Image classification data set "G1020" (chrispan68/COS429FinalProject on GitHub). Class labels (2): glaucoma, healthy.

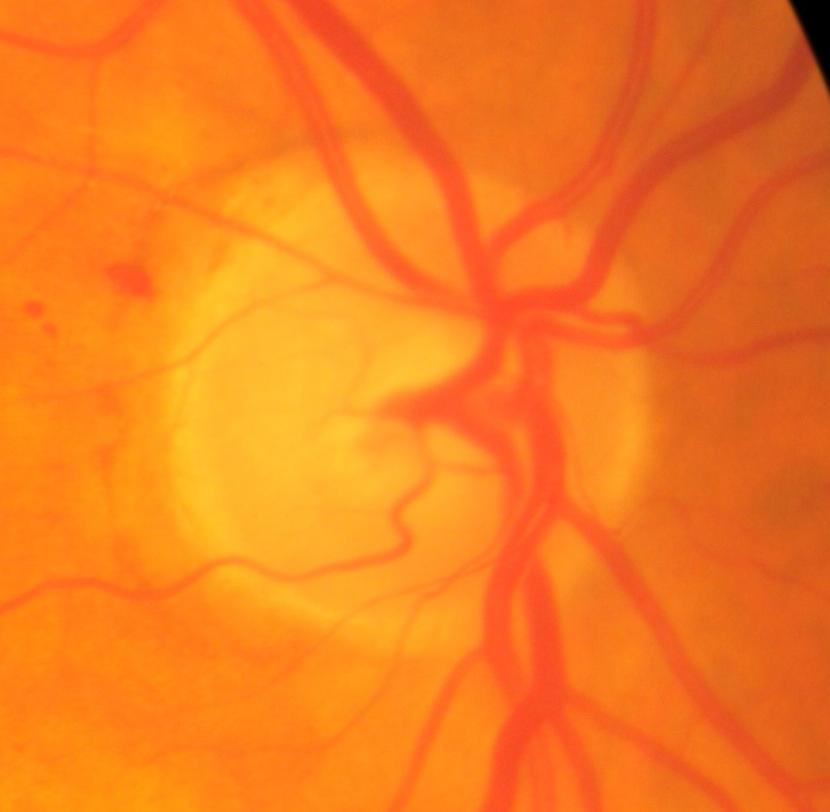
Label: glaucoma

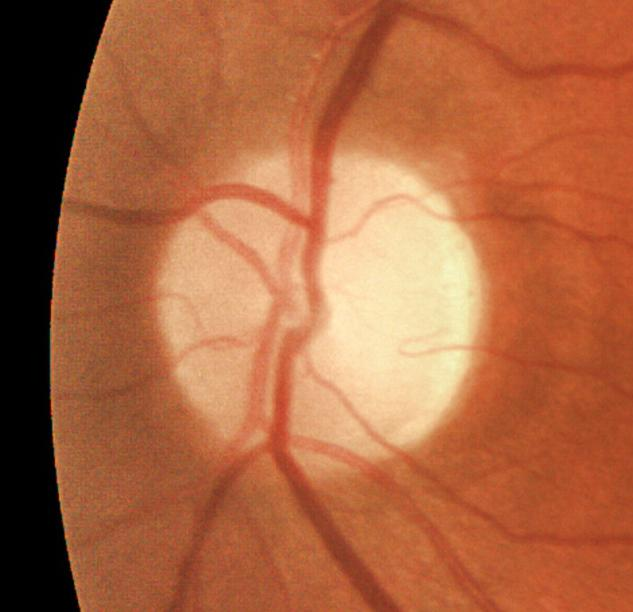
Label: healthy

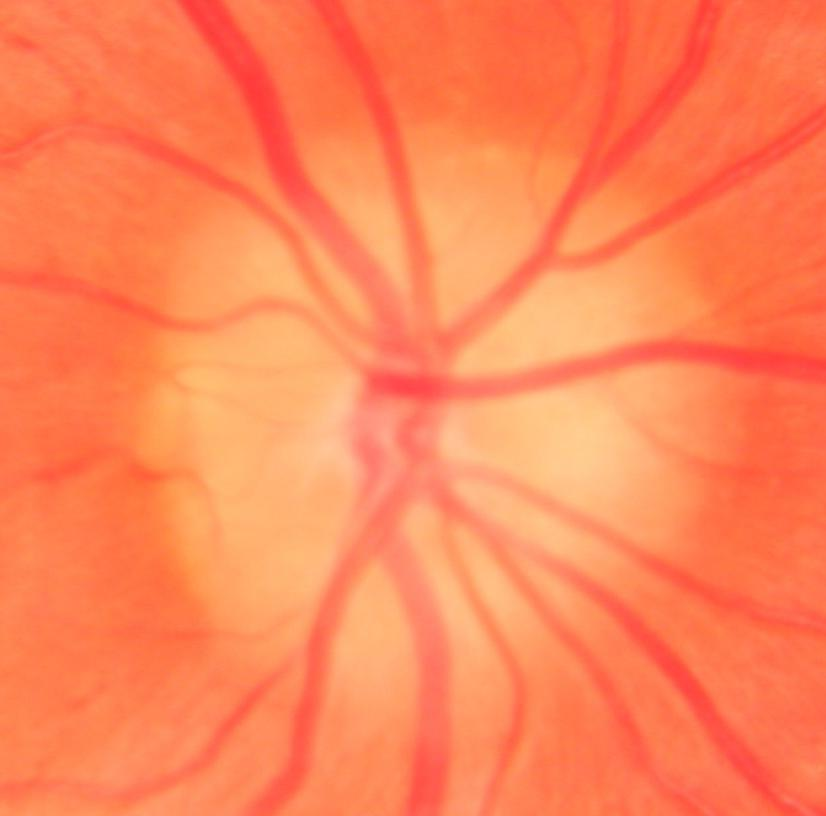
Label: glaucoma

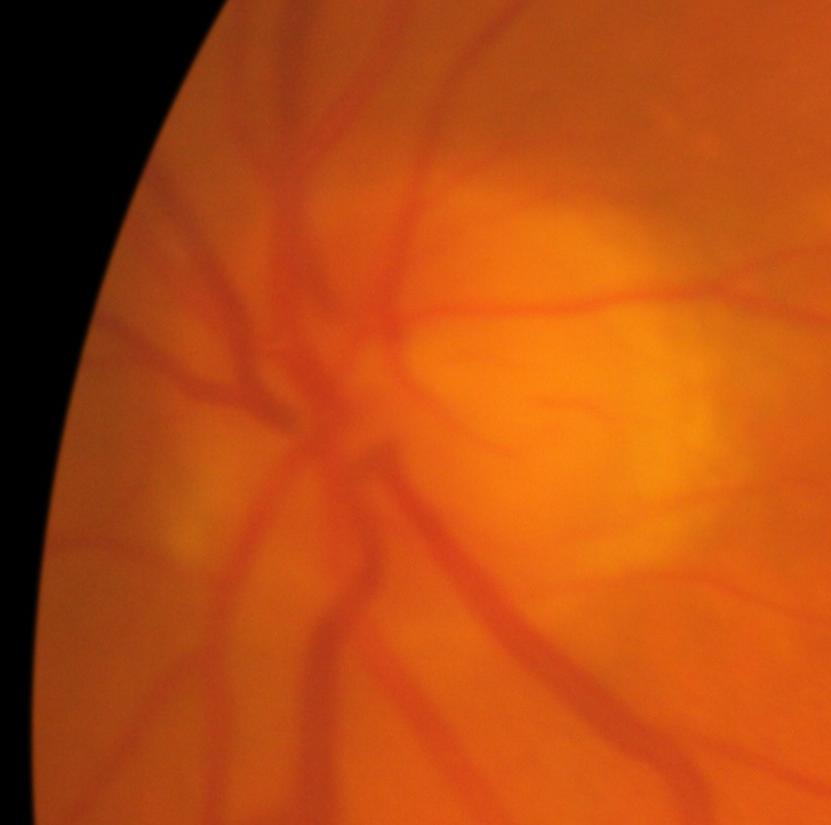
Label: healthy

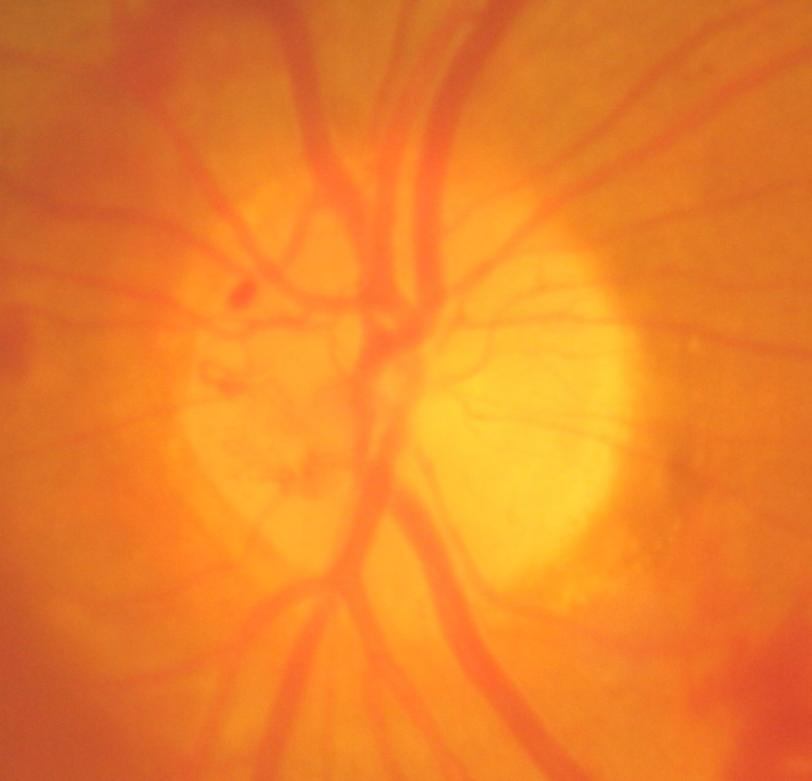
Label: glaucoma

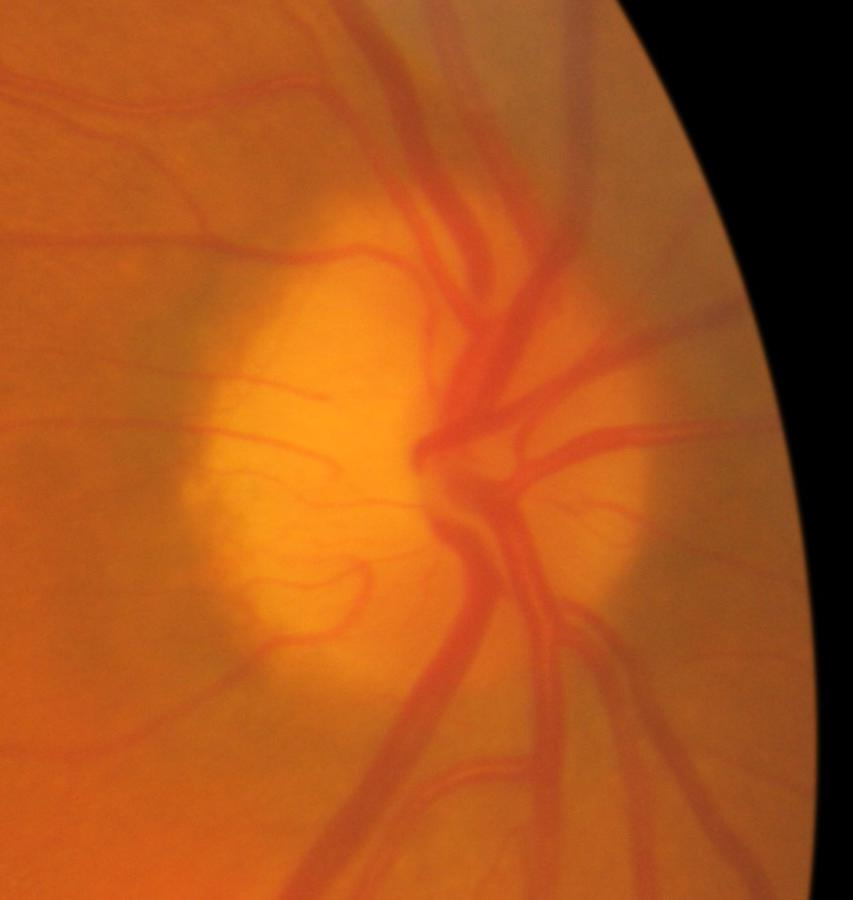
Label: healthy
